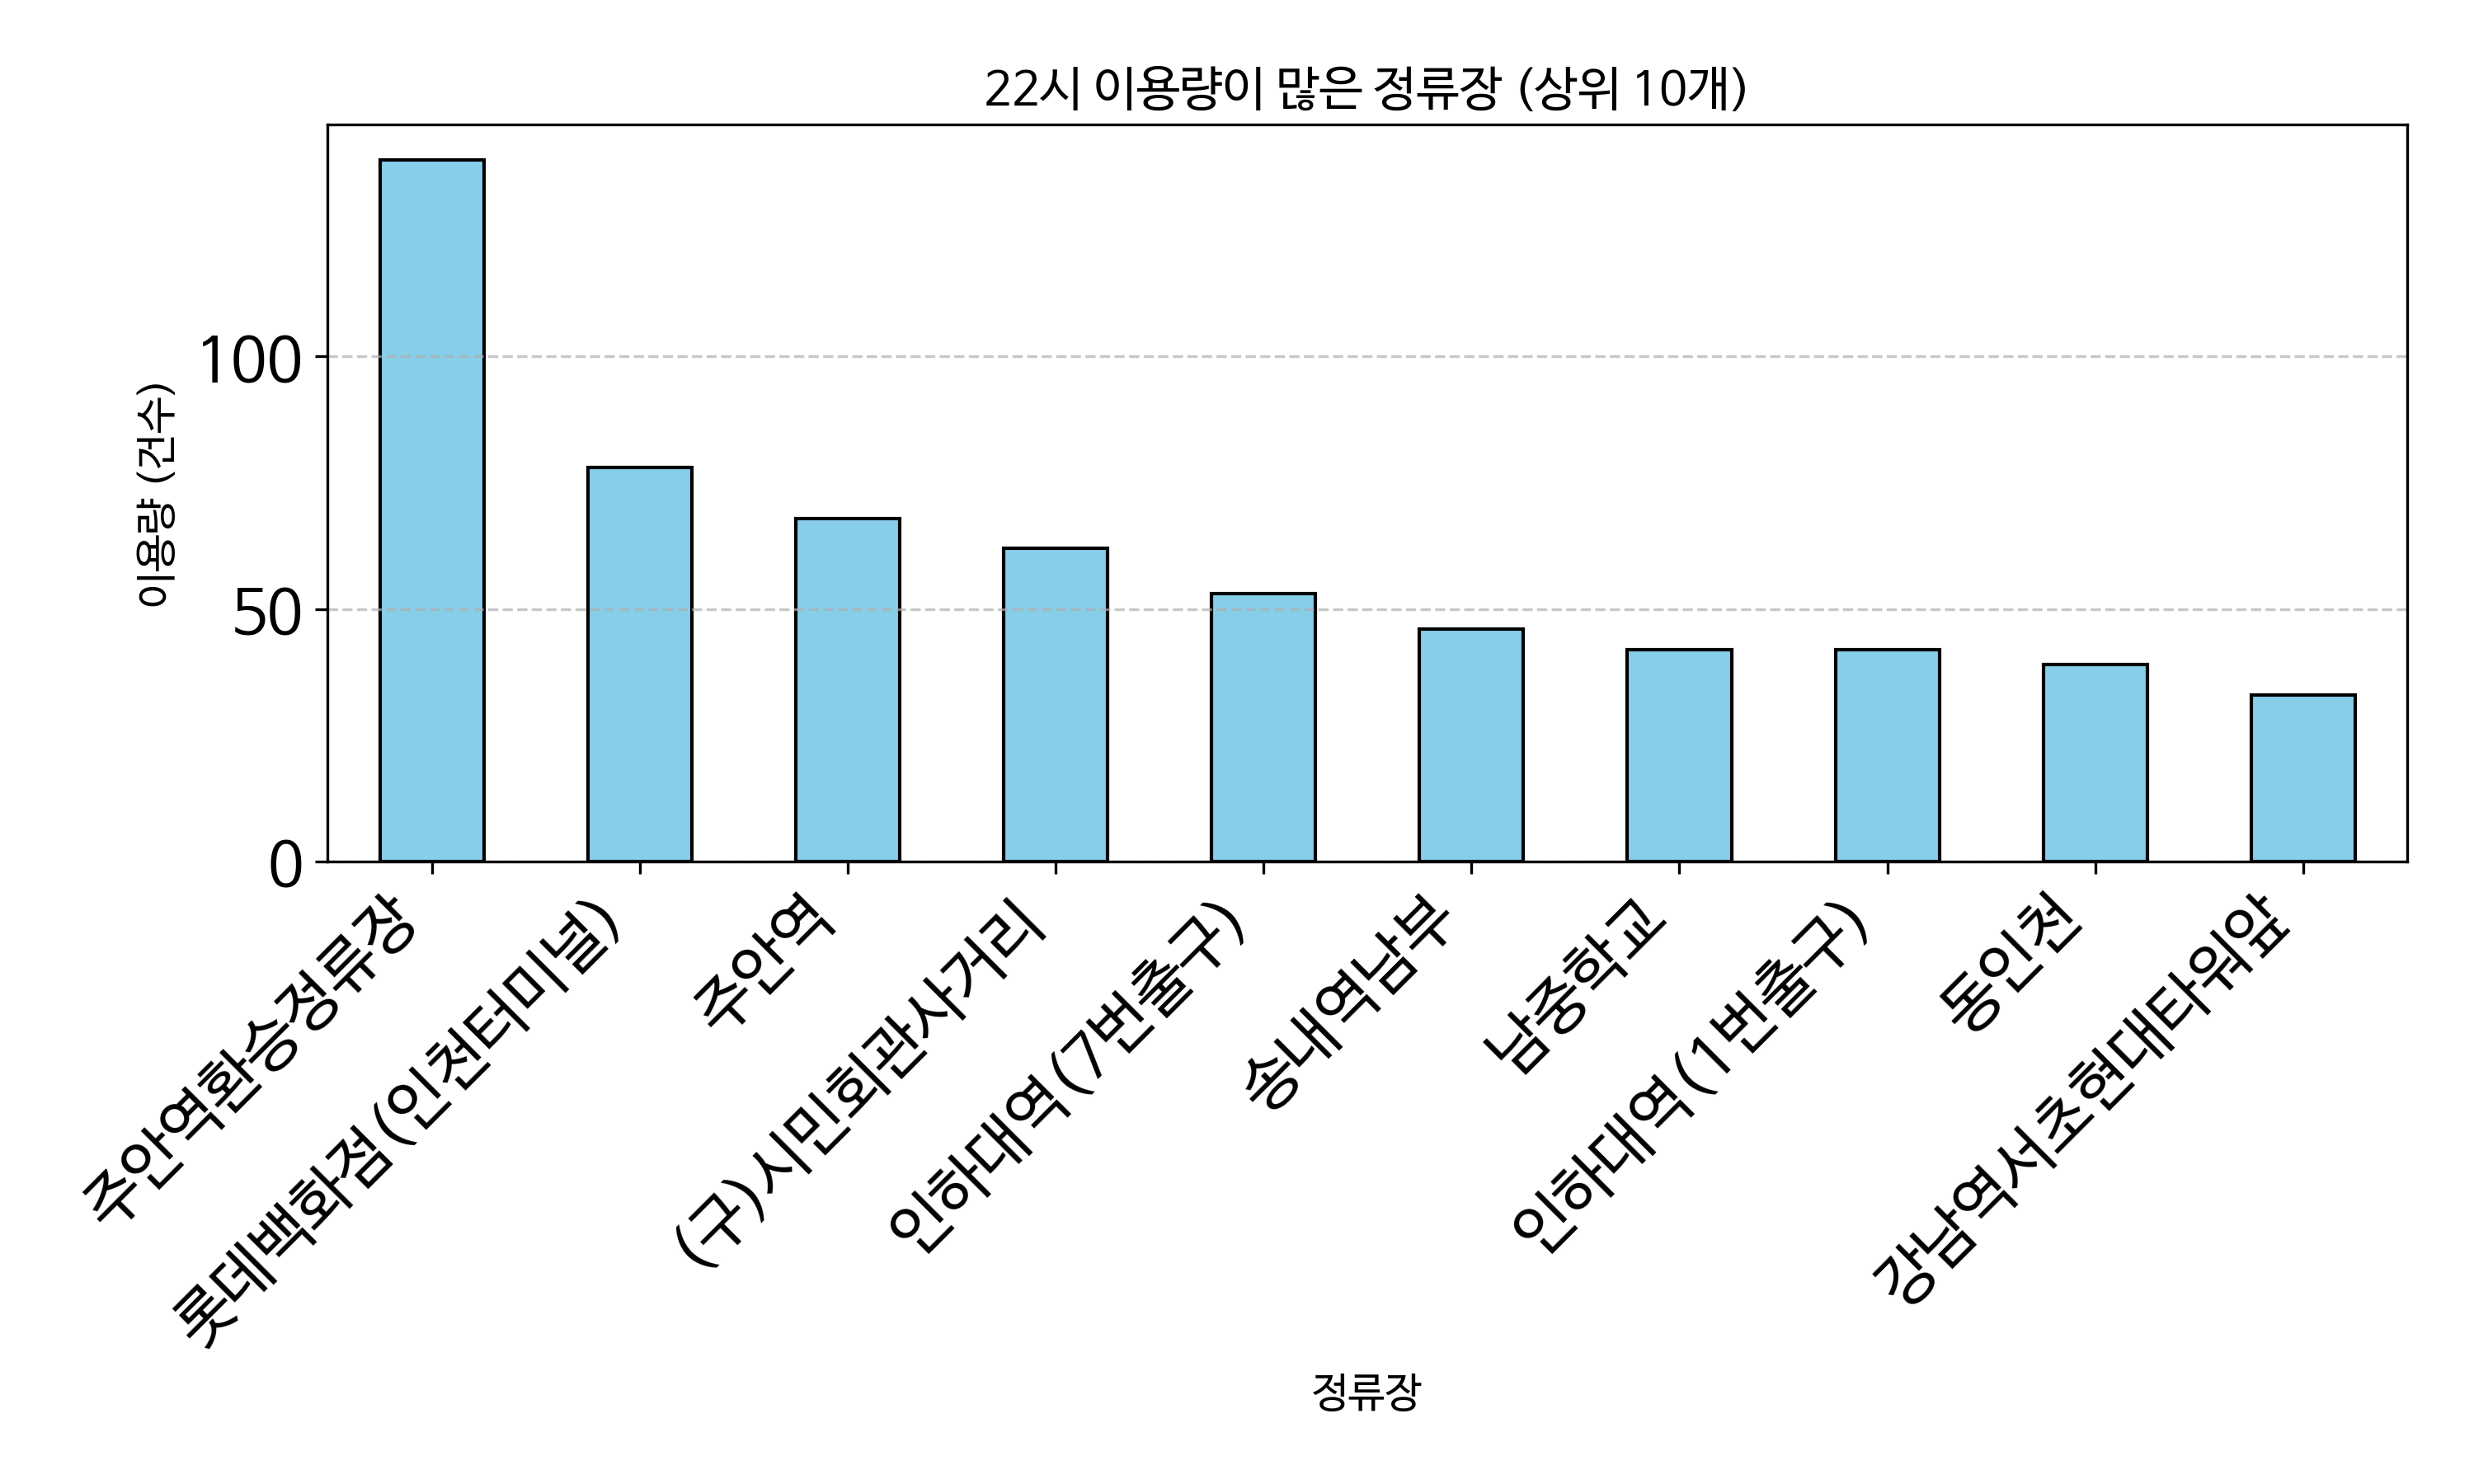

Data behind this chart, as committed beside it:
정류장, count
주안역환승정류장, 139
롯데백화점(인천터미널), 78
주안역, 68
(구)시민회관사거리, 62
인하대역(7번출구), 53
송내역남부, 46
남중학교, 42
인하대역(1번출구), 42
동인천, 39
강남역서초현대타워앞, 33
동인천역, 28
현대3차아파트, 28
제물포역, 26
인하대후문, 24
부평역, 17
인하대역4번출구, 16
용현시장, 15
홍대입구역, 14
신포시장, 13
효성상아아파트, 12
동막역(1번출구), 12
송도유원지(도로교통공단), 12
신기.남부종합시장(진흥사거리), 11
청능로사거리, 10
인천향교.인천도호부청사, 9
상동역8번출구세이브존, 9
정석항공과학고, 8
연학초등학교, 8
풍림1차아파트, 7
인천소방본부, 7
용현고개, 7
교보생명, 7
법원.검찰청, 6
교대역, 6
기점(미정차), 5
서교동, 5
남촌풍림2차아파트, 5
풍림아파트, 5
남광로얄아파트, 5
독정이고개, 5
학익시장앞, 5
풍림아이원아파트, 4
시민공원, 4
검암역(시내방면), 4
인명여자고등학교, 4
주안사거리, 4
문학경기장(야구장), 4
삼미시장, 3
장미아파트(19동)앞, 3
신동아3차아파트, 3
송도파크레인동일하이빌, 3
원흥아파트, 3
송도파크자이, 3
석바위, 3
서초역, 3
선바위역, 3
대림아파트, 3
윤성아파트(인항고교), 3
토지금고시장, 3
굴다리오거리, 3
... 94 more rows
